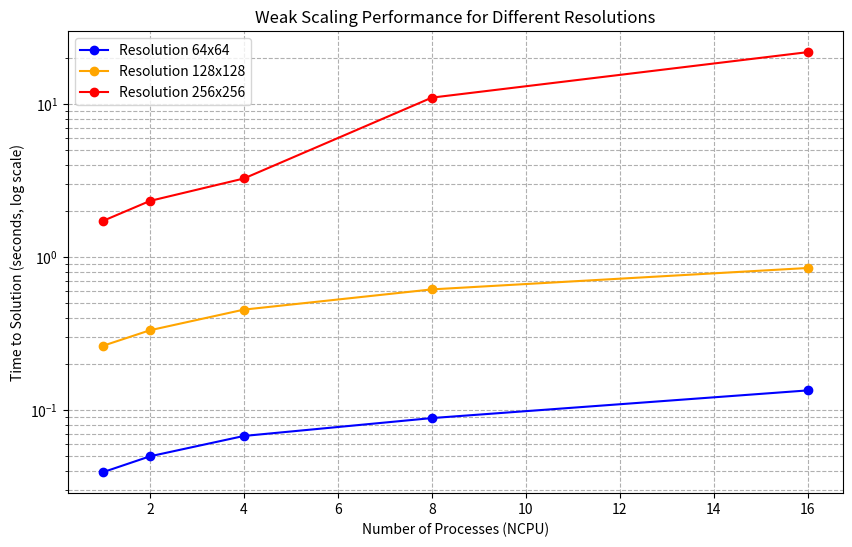

Python code for this plot:
import matplotlib.pyplot as plt
import numpy as np

# Data from the table
NCPU = np.array([1, 2, 4, 8, 16])
times_64 = np.array([0.0392514, 0.0498204, 0.0676643, 0.0885274, 0.134214])
times_128 = np.array([0.262674, 0.331769, 0.452449, 0.613271, 0.846193])
times_256 = np.array([1.71919, 2.32069, 3.25216, 10.9703, 21.7381])

# Plotting
plt.figure(figsize=(10, 6))

plt.plot(NCPU, times_64, label="Resolution 64x64", marker='o', color='b')
plt.plot(NCPU, times_128, label="Resolution 128x128", marker='o', color='orange')
plt.plot(NCPU, times_256, label="Resolution 256x256", marker='o', color='r')

# Set log scale for y-axis
plt.yscale('log')

# Labels and Title
plt.xlabel('Number of Processes (NCPU)')
plt.ylabel('Time to Solution (seconds, log scale)')
plt.title('Weak Scaling Performance for Different Resolutions')

# Show grid and legen
plt.grid(True, which="both", ls="--")
plt.legend()

# Show plot
plt.savefig("Weak Scaling plot")
plt.show()
